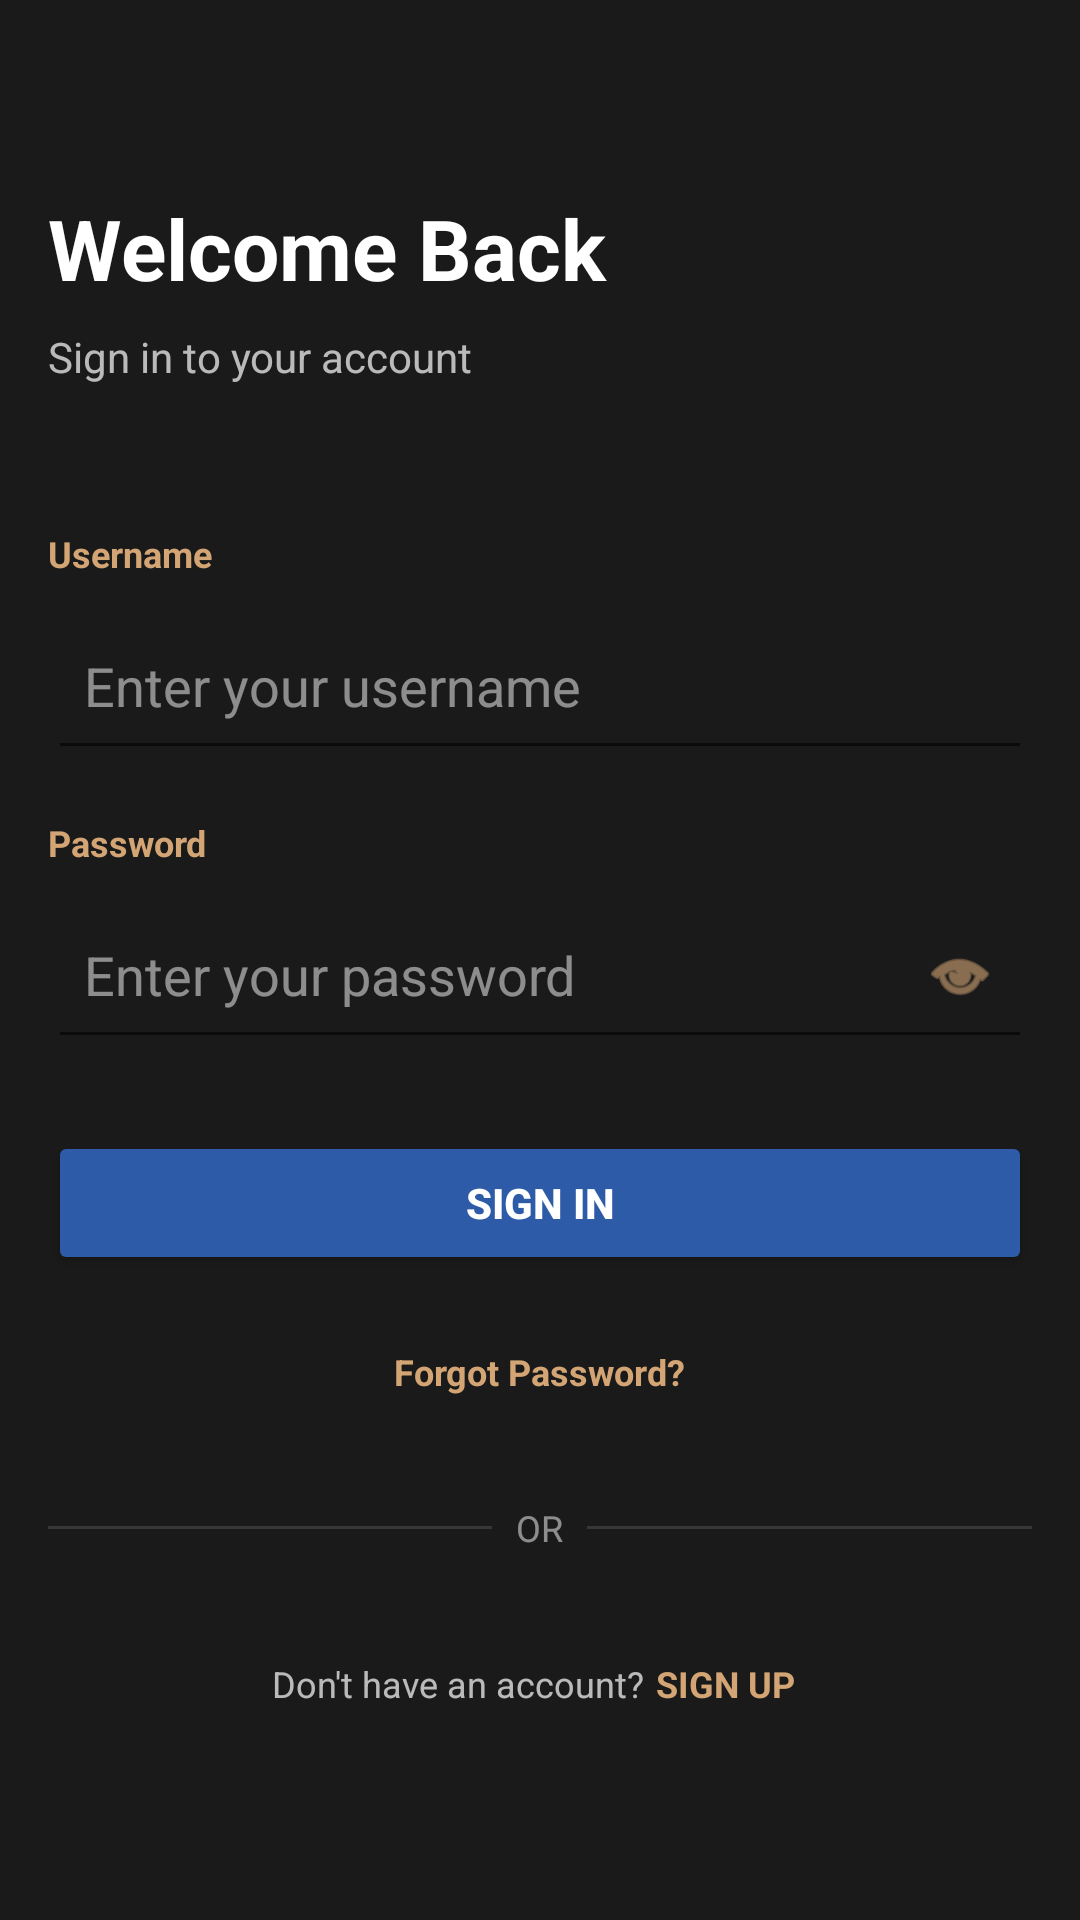

Here is an Android app screen rendered from its layout file. Give the layout XML and the strings, colors and styles it references.
<!-- AndroidManifest.xml: application theme Theme.TASKFLOWM -->
<!-- res/layout/activity_sign_in.xml -->
<?xml version="1.0" encoding="utf-8"?>
<LinearLayout xmlns:android="http://schemas.android.com/apk/res/android"
    xmlns:app="http://schemas.android.com/apk/res-auto"
    android:layout_width="match_parent"
    android:layout_height="match_parent"
    android:orientation="vertical"
    android:padding="16dp"
    android:background="#1A1A1A">

    <ScrollView
        android:layout_width="match_parent"
        android:layout_height="0dp"
        android:layout_weight="1">

        <LinearLayout
            android:layout_width="match_parent"
            android:layout_height="wrap_content"
            android:orientation="vertical">

            <Space android:layout_height="48dp" android:layout_width="match_parent" />

            <TextView
                android:layout_width="match_parent"
                android:layout_height="wrap_content"
                android:text="@string/welcome_back"
                android:textSize="28sp"
                android:textStyle="bold"
                android:textColor="#FFFFFF" />

            <TextView
                android:layout_width="match_parent"
                android:layout_height="wrap_content"
                android:text="@string/sign_in_subtitle"
                android:textSize="14sp"
                android:textColor="#B3FFFFFF"
                android:layout_marginTop="8dp"
                android:layout_marginBottom="48dp" />

            <TextView
                android:layout_width="match_parent"
                android:layout_height="wrap_content"
                android:text="@string/username"
                android:textSize="12sp"
                android:textColor="#D4A574"
                android:textStyle="bold" />

            <EditText
                android:id="@+id/usernameEditText"
                android:layout_width="match_parent"
                android:layout_height="56dp"
                android:hint="@string/enter_username"
                android:textColorHint="#80FFFFFF"
                android:textColor="#FFFFFF"
                android:background="?android:attr/editTextBackground"
                android:padding="12dp"
                android:inputType="text"
                android:layout_marginTop="8dp"
                android:layout_marginBottom="16dp" />

            <TextView
                android:layout_width="match_parent"
                android:layout_height="wrap_content"
                android:text="@string/password"
                android:textSize="12sp"
                android:textColor="#D4A574"
                android:textStyle="bold" />

            <FrameLayout
                android:layout_width="match_parent"
                android:layout_height="56dp"
                android:layout_marginTop="8dp"
                android:layout_marginBottom="24dp">

                <EditText
                    android:id="@+id/passwordEditText"
                    android:layout_width="match_parent"
                    android:layout_height="match_parent"
                    android:hint="@string/enter_password"
                    android:textColorHint="#80FFFFFF"
                    android:textColor="#FFFFFF"
                    android:background="?android:attr/editTextBackground"
                    android:padding="12dp"
                    android:inputType="textPassword" />

                <ImageView
                    android:id="@+id/eyeIcon"
                    android:layout_width="48dp"
                    android:layout_height="48dp"
                    android:layout_gravity="end|center_vertical"
                    android:src="@android:drawable/ic_menu_view"
                    android:contentDescription="@string/show_password"
                    android:padding="12dp"
                    android:scaleType="centerInside"
                    app:tint="#D4A574" />

            </FrameLayout>

            <Button
                android:id="@+id/signInButton"
                android:layout_width="match_parent"
                android:layout_height="48dp"
                android:text="@string/sign_in"
                android:textColor="#FFFFFF"
                android:textSize="14sp"
                android:textStyle="bold"
                android:backgroundTint="#2D5BA8" />

            <TextView
                android:id="@+id/forgotPasswordLink"
                android:layout_width="wrap_content"
                android:layout_height="wrap_content"
                android:layout_gravity="center_horizontal"
                android:layout_marginTop="16dp"
                android:padding="8dp"
                android:text="@string/forgot_password"
                android:textColor="#D4A574"
                android:textSize="12sp"
                android:textStyle="bold" />

            <LinearLayout
                android:layout_width="match_parent"
                android:layout_height="24dp"
                android:gravity="center_vertical"
                android:orientation="horizontal"
                android:layout_marginTop="24dp"
                android:layout_marginBottom="16dp">

                <View
                    android:layout_width="0dp"
                    android:layout_height="1dp"
                    android:layout_weight="1"
                    android:background="#20FFFFFF" />

                <TextView
                    android:layout_width="wrap_content"
                    android:layout_height="wrap_content"
                    android:text="@string/or"
                    android:textSize="12sp"
                    android:textColor="#80FFFFFF"
                    android:layout_marginLeft="8dp"
                    android:layout_marginRight="8dp" />

                <View
                    android:layout_width="0dp"
                    android:layout_height="1dp"
                    android:layout_weight="1"
                    android:background="#20FFFFFF" />

            </LinearLayout>

            <LinearLayout
                android:layout_width="match_parent"
                android:layout_height="48dp"
                android:gravity="center"
                android:orientation="horizontal">

                <TextView
                    android:layout_width="wrap_content"
                    android:layout_height="wrap_content"
                    android:text="@string/no_account"
                    android:textSize="12sp"
                    android:textColor="#B3FFFFFF" />

                <TextView
                    android:id="@+id/signUpLink"
                    android:layout_width="wrap_content"
                    android:layout_height="wrap_content"
                    android:text="@string/sign_up"
                    android:textSize="12sp"
                    android:textColor="#D4A574"
                    android:textStyle="bold"
                    android:padding="4dp" />

            </LinearLayout>

        </LinearLayout>

    </ScrollView>

</LinearLayout>
<!-- resources referenced by this layout -->
<resources>
  <string name="enter_password">Enter your password</string>
  <string name="enter_username">Enter your username</string>
  <string name="forgot_password">Forgot Password?</string>
  <string name="no_account">Don\'t have an account? </string>
  <string name="or">OR</string>
  <string name="password">Password</string>
  <string name="show_password">Show password</string>
  <string name="sign_in">SIGN IN</string>
  <string name="sign_in_subtitle">Sign in to your account</string>
  <string name="sign_up">SIGN UP</string>
  <string name="username">Username</string>
  <string name="welcome_back">Welcome Back</string>
  <style name="Theme.TASKFLOWM" parent="Theme.MaterialComponents.DayNight.NoActionBar">
          
          <item name="colorPrimary">@color/brand_primary</item>
          <item name="colorPrimaryVariant">@color/primary_dark</item>
          <item name="colorOnPrimary">@color/text_primary</item>
          
          <item name="colorSecondary">@color/brand_accent</item>
          <item name="colorOnSecondary">@color/primary_dark</item>
          
          <item name="android:statusBarColor">@color/primary_dark</item>
          
      </style>
  <color name="brand_primary">#2D5BA8</color>
  <color name="primary_dark">#1A1A1A</color>
  <color name="text_primary">#FFFFFF</color>
  <color name="brand_accent">#D4A574</color>
</resources>
